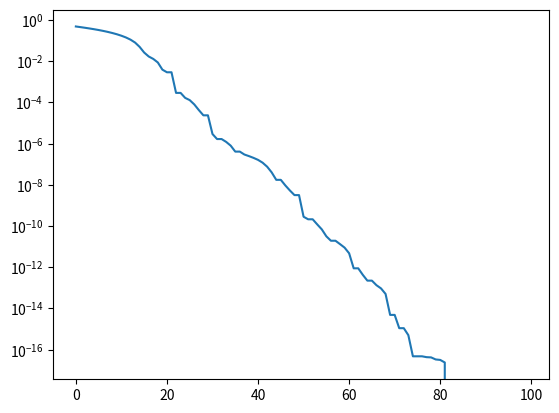
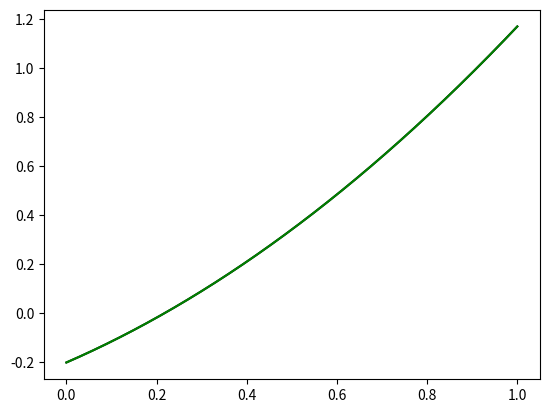

The matplotlib source for these figures, in order:
#!/usr/bin/python3

import numpy as np
from numpy import linalg as la
from matplotlib import pyplot as plt

# coef_0 + coef_1*x + coef_*x^2 + ...
def evaluate_polynomial (coefficients, a, b, dx):
   y = np.arange (a, b + dx, dx)
   result = np.zeros (len (y))
   x = np.ones (len (y))
   for ind, coef in enumerate (coefficients):
      result += coef * x
      x *= y
   return result

# Integrate via Simpson's rule
def integrate (function, dx):
   result = function[0]            + \
   np.sum (4.0 * function[1:-2:2]) + \
   np.sum (2.0 * function[2:-2:2]) + \
   function[-1]
   result *= dx / 3.0
   return result

degree = 3

truth = 2.0 * np.random.rand (degree) - 1.0; dx = 0.0001
fx = evaluate_polynomial (truth, 0.0, 1.0, dx)
area = integrate (fx, dx)

estimate = 2.0 * np.random.rand (degree) - 1.0
gx = evaluate_polynomial (estimate, 0.0, 1.0, dx)
final_error = integrate (np.abs (gx - fx), dx)

plt_error = []

step = 0.1
for itt in range (100):

   found_improvement = False
   for guess in range (1000):
      offset = 2.0 * np.random.rand (degree) - 1.0
      offset /= la.norm (offset)
      offset *= step
      gx = evaluate_polynomial (estimate + offset, 0.0, 1.0, dx)
      error = integrate (np.abs (gx - fx), dx)
      if error < final_error:
         final_error = error
         final_offset = offset
         found_improvement = True

   if found_improvement:
      estimate += final_offset
   else:
      step *= 0.1

   plt_error.append (final_error)

print ("truth     = " + str (truth   ))
print ("estimate  = " + str (estimate))
print ("step size = " + str (step    ))
plt.figure ()
plt.semilogy (plt_error)

plt.figure ()
fx = evaluate_polynomial (truth, 0.0, 1.0, dx)
gx = evaluate_polynomial (estimate, 0.0, 1.0, dx)
plt.plot (np.linspace (0.0, 1.0, len (fx)), fx, color = 'k')
plt.plot (np.linspace (0.0, 1.0, len (gx)), gx, color = 'g')
plt.show ()
